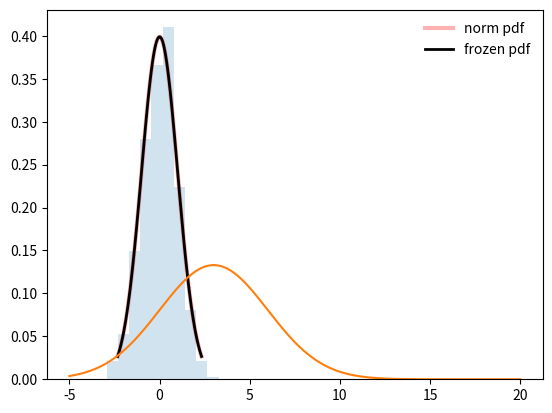
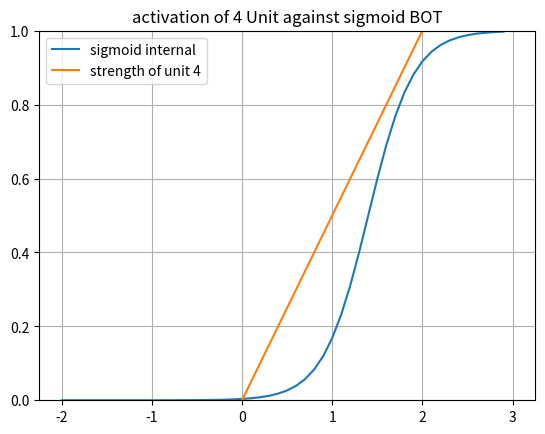
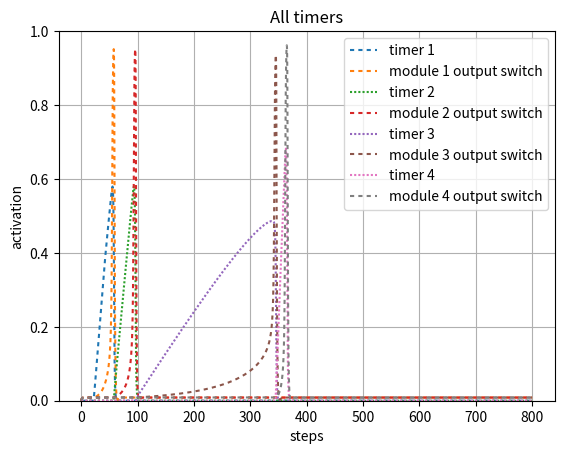

Write the Python code that produced these figures, in order.
#!/usr/bin/env python3
# -*- coding: utf-8 -*-
"""
Created on Sat Apr 17 15:36:22 2021

@author: Rob Klock

Model of situations where the world isnt timeable. Driving question is: when do you allocate new timers?

"""
import numpy as np
import scipy as sp
from scipy import stats
import matplotlib.pyplot as plt
import math
import sys
sys.path.append('/Users/<user>/Documents/Class/Fall20/SimenLab/simenlab')


fig, ax = plt.subplots(1, 1)
mean, var, skew, kurt = stats.norm.stats(moments='mvsk')
x = np.linspace(stats.norm.ppf(0.01),
                stats.norm.ppf(0.99), 100)
ax.plot(x, stats.norm.pdf(x),
       'r-', lw=3, alpha=.3, label='norm pdf')
rv = stats.norm()
ax.plot(x, rv.pdf(x), 'k-', lw=2, label='frozen pdf')
vals = stats.norm.ppf([0.001, 0.5, 0.999])
np.allclose([0.001, 0.5, 0.999], stats.norm.cdf(vals))
r = stats.norm.rvs(size=1000)
ax.hist(r, density=True, histtype='stepfilled', alpha=0.2)
ax.legend(loc='best', frameon=False)
plt.show()
## generate the data and plot it for an ideal normal curve## x-axis for the plot
x_data = np.arange(-5, 20, 0.001)## y-axis as the gaussian
y_data1 = stats.norm.pdf(x_data, 3, 3)## plot data
#y_data2 = stats.norm.pdf(x_data, 15, 6)
y_data = y_data1
plt.plot(x_data, y_data)
plt.show()

def plot_curves(bias, lambd = 4, slf_excitation = 2, v = 0):
    x_axis_vals = np.arange(-2, 3, dt)
    plt.plot(x_axis_vals, graph_sigmoid(lambd, x_axis_vals, bias - v))
    x1 = [0, 3]
    y2 = [0, 1/slf_excitation * 3]
    plt.plot(x1,y2, label = "strength of module 1 OFF")
    plt.ylim([0,1])
    plt.legend([ "sigmoid internal", "strength of unit 4"], loc = 0)
    plt.title("activation of 4 Unit against sigmoid BOT")
    plt.grid('on')
    plt.show() 

def sigmoid(l, total_input, b):
    f = 1/ (1 + np.exp(-l * (total_input - b)))
    return f

def graph_sigmoid(l, I, b):
    f=1/(1+np.exp(-l * (I-b)))
    return f

def sq_error(t, o):
    
    # T is target (desired) output
    # O is actual output
    return (t - o) ** 2

def state(unit_index, weights, v):
    activations = weights[unit_index,:] @ v
    return activations[0]

def energy(weights, v):
    return (-1/2) * v.T * weights * v

def piecewise_linear(v, cutoff, bias):
    if ((v - (bias/2)) < 0):
        return 0
    elif ((v - (bias/2) >= 0) and (v - (bias/2) < cutoff)):
        return (v - (bias/2)) / cutoff
    else:
        return 1
    
def graph_pl(v, cutoff, bias):
    f = np.zeros(v.size)
    for i in range (0, v.size):
        if (v[i] - (bias/2) < 0):
            f[i] = 0
        elif (v[i] - (bias/2) >= 0) and (v[i] - (bias/2) < cutoff):
            f[i] = ((v[i] - (bias/2)) / cutoff)
        else:
            f[i] = 1
    return f

def round_up(n, decimals=0):
    multiplier = 10 ** decimals
    return math.ceil(n * multiplier) / multiplier

   
# Setup our time series data, which is a series of zeros with two batches of 1's from
# 20-30 and 50-60
dt = .1

''' Establish Intervals '''
data1 = np.zeros((1,round(800/dt)))
data1[0][round(20/dt):round(40/dt)] = 1
data1[0][round(41/dt):] = 0
interval1 = np.zeros((1,round(300/dt)))
interval1[0][round(20/dt):round(40/dt)] = 1
interval2 = np.zeros((1,round(300/dt)))
interval2[0][round(40/dt):round(60/dt)] = 1
interval3 = np.zeros((1,round(300/dt)))
interval3[0][round(60/dt):round(120/dt)] = 1
interval4 = np.zeros((1,round(300/dt)))
interval4[0][round(117/dt):round(127/dt)] = 1

stretch = .4
ramp_bias = 0.1

weights = np.array([[2,     0,  0,   -1,      0,  0,  0,  0,    0, 0,  0,  0,   0,  0,  0,  0],     # 1->1, 2->1, 3->1 4->1
                    [.157,  2,  0,   -1,       0,  0,  0,  0,    0, 0,  0,  0,   0,  0,  0,  0],      # 1->2, 2->2, 3->2
                    [0,     1,  2,   -1,      0,  0,  0,  0,    0, 0,  0,  0,   0,  0,  0,  0],     # 1->3, 2->3, 3->3
                    [0,     0,  1,    2,      0,  0,  0,  0,    0, 0,  0,  0,   0,  0,  0,  0],
                     
                    [0,     0,  1,    0,      2,  0,  0,-1,    0, 0,  0,  0,   0,  0,  0,  0],
                    [0,     0,  0,    0,     .157,2,  0,-1,     0, 0,  0,  0,   0,  0,  0,  0],
                    [0,     0,  0,    0,      0,  1,  2, -1,     0, 0,  0,  0,   0,  0,  0,  0],
                    [0,     0,  0,    0,      0,  0,  1, 2,     0, 0,  0,  0,   0,  0,  0,  0],
                    
                    [0,     0,  0,    0,      0,  0,  1, 0,     2, 0,  0,-1,   0,  0,  0,  0],
                    [0,     0,  0,    0,      0,  0,  0, 0, .0811, 2,  0, -1,   0,  0,  0,  0],
                    [0,     0,  0,    0,      0,  0,  0, 0,     0, 1,  2, -1,   0,  0,  0,  0],
                    [0,     0,  0,    0,      0,  0,  0, 0,     0, 0,  1,  2,   0,  0,  0,  0],
                    
                    [0,     0,  0,    0,      0,  0,  0, 0,     0, 0,  1,  0,   2,  0,  0,  -1],
                    [0,     0,  0,    0,      0,  0,  0, 0,     0, 0,  0,  0,  .275,2,  0, -1],
                    [0,     0,  0,    0,      0,  0,  0, 0,     0, 0,  0,  0,   0,  1,  2,  -1],
                    [0,     0,  0,    0,      0,  0,  0, 0,     0, 0,  0,  0,   0,  0,  1,  2]])          
                         

stretched_weights = np.array([[2,     0,  0,  -1,      0,  0,  0,  0,    0, 0,  0,  0,   0,  0,  0,  0],     # 1->1, 2->1, 3->1 4->1
                    [(ramp_bias / 2) + stretch * (weights[1][0] - (ramp_bias / 2)),  2,  0,  -1,       0,  0,  0,  0,    0, 0,  0,  0,   0,  0,  0,  0],      # 1->2, 2->2, 3->2
                    [0,     1,  2,    -1,      0,  0,  0,  0,    0, 0,  0,  0,   0,  0,  0,  0],     # 1->3, 2->3, 3->3
                    [0,     0,  1,    2,      0,  0,  0,  0,    0, 0,  0,  0,   0,  0,  0,  0],
                    
                    [0,     0,  1,    0,      2,  0,  0,-1,    0, 0,  0,  0,   0,  0,  0,  0],
                    [0,     0,  0,    0,      (ramp_bias / 2) + stretch * (weights[5][4] - (ramp_bias / 2)),2,  0,-1,     0, 0,  0,  0,   0,  0,  0,  0],
                    [0,     0,  0,    0,      0,  1,  2, -1,     0, 0,  0,  0,   0,  0,  0,  0],
                    [0,     0,  0,    0,      0,  0,  1, 2,     0, 0,  0,  0,   0,  0,  0,  0],
                    
                    [0,     0,  0,    0,      0,  0,  1, 0,     2, 0,  0,-1,   0,  0,  0,  0],
                    [0,     0,  0,    0,      0,  0,  0, 0,     (ramp_bias / 2) + stretch * (weights[9][8] - (ramp_bias / 2)), 2,  0, -1,   0,  0,  0,  0],
                    [0,     0,  0,    0,      0,  0,  0, 0,     0, 1,  2,  -1,   0,  0,  0,  0],
                    [0,     0,  0,    0,      0,  0,  0, 0,     0, 0,  1,  2,   0,  0,  0,  0],
                    
                    [0,     0,  0,    0,      0,  0,  0, 0,     0, 0,  1,  0,   2,  0,  0,  -1],
                    [0,     0,  0,    0,      0,  0,  0, 0,     0, 0,  0,  0,  (ramp_bias / 2) + stretch * (weights[13][12] - (ramp_bias / 2)),2,  0, -1],
                    [0,     0,  0,    0,      0,  0,  0, 0,     0, 0,  0,  0,   0,  1,  2,  -1],
                    [0,     0,  0,    0,      0,  0,  0, 0,     0, 0,  0,  0,   0,  0,  1,  2]])  
beta = 1.2
inhibition_unit_bias = 1.4
third_unit_beta = 1.1
lmbd = 4
v_hist = np.array([np.zeros(weights.shape[0])]).T 
v_hist_test = np.array([np.zeros(weights.shape[0])]).T 
noise = 0.0
steps = 0 
tau = 1
delta_A = 0
l = np.array([[lmbd, lmbd, lmbd, lmbd, lmbd, lmbd, lmbd, lmbd, lmbd, lmbd, lmbd, lmbd, lmbd, lmbd, lmbd, lmbd]]).T   
#l = np.full([ weights.shape[0] ], lmbd).T  
interval_1_slope = weights[1][1]
bias = np.array([[beta, ramp_bias, beta, inhibition_unit_bias, beta, ramp_bias, beta, inhibition_unit_bias, beta, ramp_bias, beta, inhibition_unit_bias, beta, ramp_bias, beta, inhibition_unit_bias]]).T 
 
v = np.array([np.zeros(weights.shape[0])]).T 
net_in = np.zeros(weights.shape[0])
net_in_test = np.zeros(weights.shape[0])
timer_learn = False  
early = False
for i in range (0, data1.size):
    # No learning in this model, all weights are hard-coded for interval timing
    if i == 1:
        x_axis_vals = np.arange(-2, 3, dt)
        plt.figure()
        plt.plot(x_axis_vals, graph_sigmoid(l[3], x_axis_vals, bias[3] - v[3]))
        x1 = [0, 3]
        y2 = [0, 1/weights[3,3] * 3]
        plt.plot(x1,y2, label = "strength of module 1 OFF")
        plt.ylim([0,1])
        plt.legend([ "sigmoid internal", "strength of unit 4"], loc = 0)
        plt.title("activation of 4 Unit against sigmoid BOT")
        plt.grid('on')
        plt.show() 
        
             
    # net_in = weights @ v      
    net_in = stretched_weights @ v
    
    # Transfer functions
    net_in[0] = sigmoid(l[0], data1[0][i] + net_in[0], bias[0])    
    net_in[1] = piecewise_linear(net_in[1], interval_1_slope, bias[1])
    net_in[2:5] = sigmoid(l[2:5], net_in[2:5], bias[2:5])
    
    net_in[5] = piecewise_linear(net_in[5], interval_1_slope, bias[5])
    net_in[6:9] = sigmoid(l[6:9], net_in[6:9], bias[6:9])
    
    net_in[9] = piecewise_linear(net_in[9], interval_1_slope, bias[9])
    net_in[10:13] = sigmoid(l[10:13], net_in[10:13], bias[10:13])
   
    net_in[13] = piecewise_linear(net_in[13], interval_1_slope, bias[13])
    net_in[14:] = sigmoid(l[14:], net_in[14:], bias[14:])

    dv = (1/tau) * ((-v + net_in) * dt) + (noise * np.sqrt(dt) * np.random.normal(0, 1, (weights.shape[0],1)))  # Add noise using np.random
    v = v + dv            
    v_hist = np.concatenate((v_hist,v), axis=1)
    
plt.figure()
activation_plot_xvals = np.arange(0, 800, dt)
plt.plot(activation_plot_xvals, v_hist[1,0:-1], dashes = [2,2]) 
plt.plot(activation_plot_xvals, v_hist[2,0:-1], dashes = [2,2]) 
plt.plot(activation_plot_xvals, v_hist[5,0:-1], dashes = [1,1])
plt.plot(activation_plot_xvals, v_hist[6,0:-1], dashes = [2,2]) 
plt.plot(activation_plot_xvals, v_hist[9,0:-1], dashes = [1,1])
plt.plot(activation_plot_xvals, v_hist[10,0:-1], dashes = [2,2]) 
plt.plot(activation_plot_xvals, v_hist[13,0:-1], dashes = [1,1])
plt.plot(activation_plot_xvals, v_hist[14,0:-1], dashes = [2,2]) 
plt.ylim([0,1])
#plt.plot(v2_v1_diff, dashes = [5,5])
plt.legend(["timer 1", "module 1 output switch","timer 2", "module 2 output switch", "timer 3", "module 3 output switch", "timer 4", "module 4 output switch"], loc=0)
plt.ylabel("activation")
plt.xlabel("steps")
plt.title("All timers")
plt.grid('on')
plt.show()
    